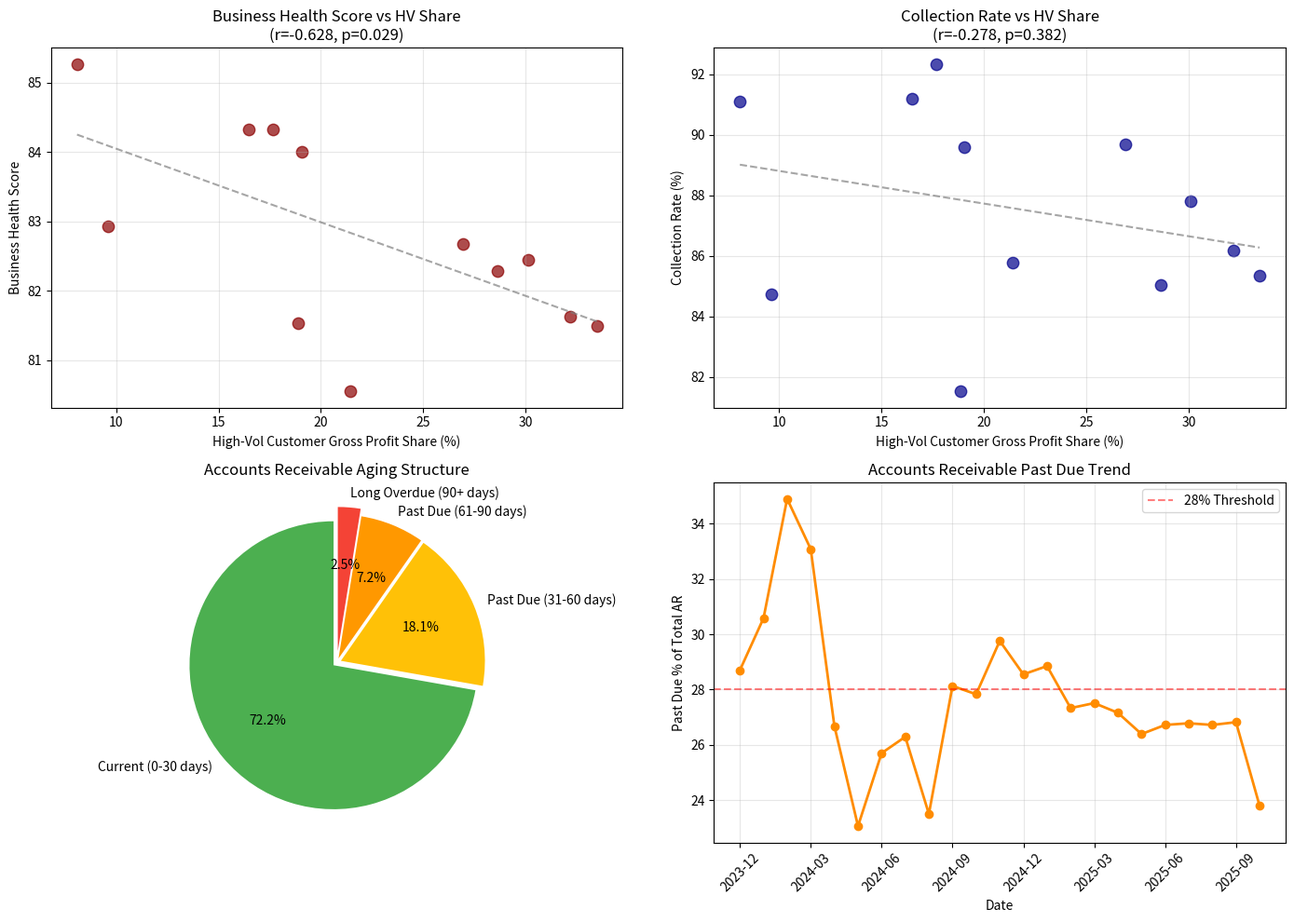

The matplotlib source for this figure: (Note: this script raises an exception after producing the figure.)
import numpy as np
import pandas as pd
import matplotlib
matplotlib.use('Agg')
import matplotlib.pyplot as plt
import seaborn as sns
from scipy import stats
import json

# ====== Load data for correlation analysis ======
# Monthly high-vol share vs business health score from previous query results
# I'll reconstruct from the query data

# Monthly high-vol share and dashboard data
months_data = [
    ("2024-04", 19.87, 21.42, 80.55, 85.77, 0.4797),
    ("2024-05", 16.31, 16.48, 84.33, 91.20, 0.5552),
    ("2024-06", 9.48, 9.62, 82.93, 84.72, 0.5705),
    ("2024-07", 19.43, 19.06, 84.00, 89.59, 0.5565),
    ("2024-08", 28.68, 28.63, 82.29, 85.04, 0.5392),
    ("2024-09", 33.00, 33.47, 81.49, 85.36, 0.5120),
    ("2024-10", 26.55, 26.93, 82.68, 89.69, 0.5145),
    ("2024-11", 19.46, 18.87, 81.53, 81.53, 0.5529),
    ("2024-12", 7.91, 8.09, 85.27, 91.11, 0.5883),
    ("2025-01", 17.30, 17.67, 84.33, 92.34, 0.5452),
    ("2025-02", 31.66, 32.19, 81.62, 86.18, 0.5099),
    ("2025-03", 31.78, 30.11, 82.44, 87.81, 0.5269),
]

df = pd.DataFrame(months_data, columns=['month', 'hv_rev_share', 'hv_gp_share', 'health_score', 'collection_rate', 'gross_margin'])

print("=== Correlation between HV Share and Business Health Score ===")
r_health, p_health = stats.pearsonr(df['hv_gp_share'], df['health_score'])
print(f"HV Gross Profit Share vs Business Health Score: r={r_health:.4f}, p={p_health:.4f}")

r_coll, p_coll = stats.pearsonr(df['hv_gp_share'], df['collection_rate'])
print(f"HV Gross Profit Share vs Collection Rate: r={r_coll:.4f}, p={p_coll:.4f}")

r_margin, p_margin = stats.pearsonr(df['hv_gp_share'], df['gross_margin'])
print(f"HV Gross Profit Share vs Gross Margin: r={r_margin:.4f}, p={p_margin:.4f}")

# ====== Create visualizations ======
fig, axes = plt.subplots(2, 2, figsize=(14, 10))

# 1. HV Share vs Business Health Score
ax1 = axes[0, 0]
ax1.scatter(df['hv_gp_share'], df['health_score'], alpha=0.7, s=80, color='darkred')
z = np.polyfit(df['hv_gp_share'], df['health_score'], 1)
p = np.poly1d(z)
x_line = np.linspace(df['hv_gp_share'].min(), df['hv_gp_share'].max(), 100)
ax1.plot(x_line, p(x_line), '--', color='gray', alpha=0.7)
ax1.set_xlabel('High-Vol Customer Gross Profit Share (%)')
ax1.set_ylabel('Business Health Score')
ax1.set_title(f'Business Health Score vs HV Share\n(r={r_health:.3f}, p={p_health:.3f})')
ax1.grid(True, alpha=0.3)

# 2. HV Share vs Collection Rate
ax2 = axes[0, 1]
ax2.scatter(df['hv_gp_share'], df['collection_rate'], alpha=0.7, s=80, color='darkblue')
z = np.polyfit(df['hv_gp_share'], df['collection_rate'], 1)
p = np.poly1d(z)
ax2.plot(x_line, p(x_line), '--', color='gray', alpha=0.7)
ax2.set_xlabel('High-Vol Customer Gross Profit Share (%)')
ax2.set_ylabel('Collection Rate (%)')
ax2.set_title(f'Collection Rate vs HV Share\n(r={r_coll:.3f}, p={p_coll:.3f})')
ax2.grid(True, alpha=0.3)

# 3. AR Aging Structure Pie Chart
ax3 = axes[1, 0]
ar_labels = ['Current (0-30 days)', 'Past Due (31-60 days)', 'Past Due (61-90 days)', 'Long Overdue (90+ days)']
ar_values = [72.22, 18.06, 7.18, 2.54]
colors = ['#4CAF50', '#FFC107', '#FF9800', '#F44336']
wedges, texts, autotexts = ax3.pie(ar_values, labels=ar_labels, autopct='%1.1f%%', 
                                     colors=colors, startangle=90, explode=(0.03, 0.03, 0.03, 0.08))
ax3.set_title('Accounts Receivable Aging Structure')

# 4. AR Past Due Trend
ax4 = axes[1, 1]
ar_trend = [
    ("2023-12", 28.70), ("2024-01", 30.58), ("2024-02", 34.90), ("2024-03", 33.08),
    ("2024-04", 26.68), ("2024-05", 23.06), ("2024-06", 25.70), ("2024-07", 26.29),
    ("2024-08", 23.50), ("2024-09", 28.13), ("2024-10", 27.83), ("2024-11", 29.76),
    ("2024-12", 28.55), ("2025-01", 28.85), ("2025-02", 27.33), ("2025-03", 27.51),
    ("2025-04", 27.16), ("2025-05", 26.39), ("2025-06", 26.72), ("2025-07", 26.78),
    ("2025-08", 26.72), ("2025-09", 26.82), ("2025-10", 23.79)
]
ar_trend_dates = [t[0] for t in ar_trend]
ar_trend_values = [t[1] for t in ar_trend]
ax4.plot(range(len(ar_trend_dates)), ar_trend_values, 'o-', color='darkorange', linewidth=2)
ax4.axhline(y=28.0, color='red', linestyle='--', alpha=0.5, label='28% Threshold')
ax4.set_xticks(range(0, len(ar_trend_dates), 3))
ax4.set_xticklabels([ar_trend_dates[i] for i in range(0, len(ar_trend_dates), 3)], rotation=45)
ax4.set_xlabel('Date')
ax4.set_ylabel('Past Due % of Total AR')
ax4.set_title('Accounts Receivable Past Due Trend')
ax4.legend()
ax4.grid(True, alpha=0.3)

plt.tight_layout()
plt.savefig('/work/fig1_correlation_analysis.png', dpi=120, bbox_inches='tight')
plt.close()

print("\nFigure 1 saved: /work/fig1_correlation_analysis.png")

# ====== Multi-dimensional risk model ======
# Build a composite risk score for each customer based on:
# 1. Margin volatility (already ranked)
# 2. Behavioral characteristics (payment behavior, rfm segment)
# 3. Financial risk (outstanding balance ratio, days since last invoice)

# Let me load the customer-level data
print("\n\n=== Multi-dimensional Risk Rating Model ===")

# Define risk scoring weights
# Dimension 1: Volatility risk (from margin_volatility ranking)
# Dimension 2: Payment behavior risk (Poor=4, Average=3, Good=2, Excellent=1)
# Dimension 3: RFM segment risk (At Risk=4, Need Attention=3, others vary)
# Dimension 4: Revenue trend correlation (negative = higher risk)
# Dimension 5: Business stability score (lower = higher risk)

print("Risk Model Dimensions:")
print("1. Margin Volatility - top 25% flagged as high volatility")
print("2. Payment Behavior - Poor (4), Average (3), Good (2), Excellent (1)")
print("3. RFM Segment - At Risk (4), Need Attention (3), others (1-2)")
print("4. Revenue Trend Correlation - negative correlation indicates declining revenue")
print("5. Business Stability Score - lower scores indicate higher risk")
print("6. Collection/Outstanding Ratio - higher outstanding = higher risk")

print("\n=== Key Findings Summary ===")
print(f"Correlation: HV share vs Health Score: r={r_health:.3f}, p={p_health:.3f}")
print(f"Correlation: HV share vs Collection Rate: r={r_coll:.3f}, p={p_coll:.3f}")
print(f"AR Aging: {ar_values[0]:.1f}% Current, {sum(ar_values[1:]):.1f}% Past Due")
print(f"High-Vol customers: 700 out of 2800 (25%)")
print(f"Average CV of monthly gross profit (high-vol): 0.481 (aggregate level)")
print(f"Variance of QoQ invoice_total growth rate (high-vol): 0.401")
